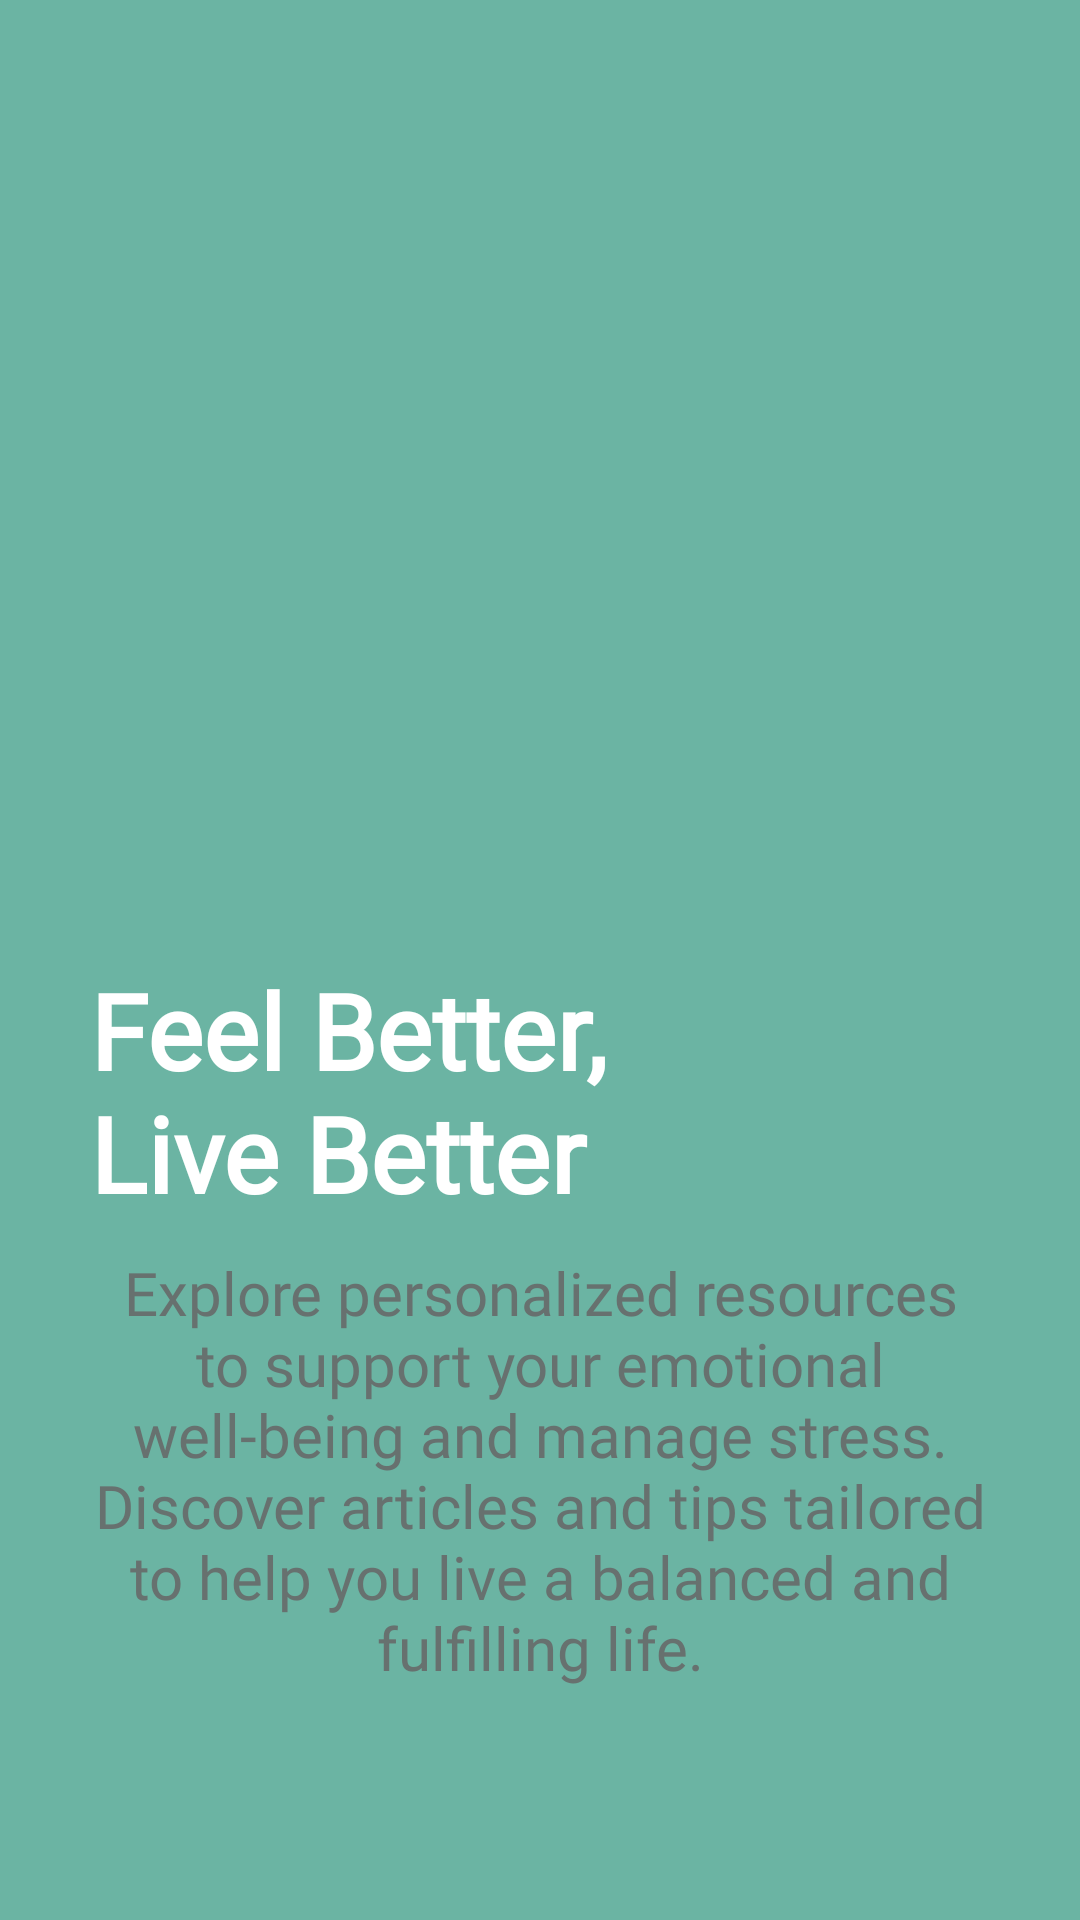

The Android layout XML behind this screen, and the referenced resources:
<!-- AndroidManifest.xml: application theme Base.Theme.SanityMate -->
<!-- res/layout/slider_screen.xml -->
<?xml version="1.0" encoding="utf-8"?>
<FrameLayout xmlns:android="http://schemas.android.com/apk/res/android"
    xmlns:app="http://schemas.android.com/apk/res-auto"
    xmlns:tools="http://schemas.android.com/tools"
    android:layout_width="match_parent"
    android:layout_height="match_parent"
    android:orientation="vertical"
    app:flow_horizontalAlign="center"
    android:background="@color/green">

    <androidx.constraintlayout.widget.ConstraintLayout
        android:layout_width="match_parent"
        android:layout_height="match_parent">

        <ImageView
            app:layout_constraintBottom_toBottomOf="parent"
            android:layout_width="match_parent"
            android:layout_height="300dp"
            android:id="@+id/white"
            android:src="@drawable/white"
            android:scaleType="fitXY" />

        <TextView
            app:layout_constraintBottom_toBottomOf="parent"
            app:layout_constraintTop_toTopOf="@id/white"
            android:id="@+id/sliderDesc"
            android:layout_width="match_parent"
            android:layout_height="wrap_content"
            android:layout_marginHorizontal="30dp"
            android:fontFamily="@font/inter_semibold"
            android:text="@string/screen1desc"
            android:textAlignment="center"
            android:textColor="@color/grey"
            android:textSize="20sp" />

    </androidx.constraintlayout.widget.ConstraintLayout>

    <LinearLayout
        android:layout_width="wrap_content"
        android:layout_height="wrap_content"
        android:orientation="vertical">

        <ImageView
            android:layout_width="match_parent"
            android:layout_height="300dp"
            android:id="@+id/sliderImage"
            android:layout_marginTop="10dp"
            android:src="@drawable/screen1"
            android:scaleType="fitCenter" />

        <TextView
            android:layout_width="match_parent"
            android:layout_height="wrap_content"
            android:id="@+id/sliderTitle"
            android:layout_marginTop="10dp"
            android:layout_marginLeft="30dp"
            android:text="@string/screen1"
            android:textSize="35sp"
            android:textStyle="bold"
            android:textColor="@color/white"
            android:fontFamily="@font/inter_bold"
            android:textAlignment="viewStart" />

    </LinearLayout>
</FrameLayout>
<!-- resources referenced by this layout -->
<resources>
  <color name="green">#6BB4A3</color>
  <color name="grey">#DF676767</color>
  <color name="white">#FFFFFFFF</color>
  <string name="screen1">Feel Better, \nLive Better</string>
  <string name="screen1desc">Explore personalized resources to support your emotional well-being and manage stress. Discover articles and tips tailored to help you live a balanced and fulfilling life.</string>
  <style name="Base.Theme.SanityMate" parent="Theme.Material3.DayNight.NoActionBar">
          
          
          
          <item name="colorPrimary">@color/green</item>
          <item name="colorPrimaryVariant">@color/green</item>
          <item name="colorOnPrimary">@color/white</item>
      </style>
</resources>
